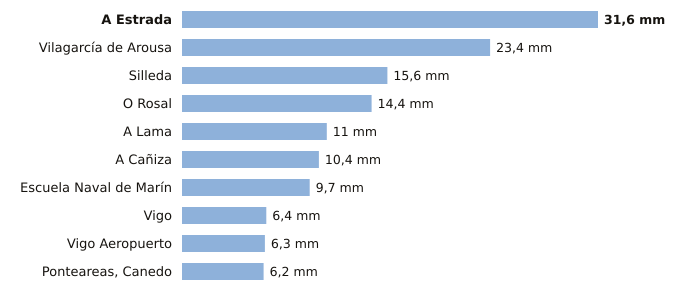

The table this chart was drawn from, first rows:
estacion, provincia, indicativo, mm_6_dias_anteriores, mm_hoy, mm_7_dias, horas_de_hoy
A Estrada, Pontevedra, 1468X, 31.6, 0.0, 31.6, 2
Vilagarcía de Arousa, Pontevedra, 1477V, 23.4, 0.0, 23.4, 3
Silleda, Pontevedra, 1466A, 15.6, 0.0, 15.6, 5
O Rosal, Pontevedra, 1730E, 14.4, 0.0, 14.4, 3
A Lama, Pontevedra, 1489A, 11.0, 0.0, 11.0, 4
A Cañiza, Pontevedra, 1719, 10.4, 0.0, 10.4, 5
Escuela Naval de Marín, Pontevedra, 1486E, 9.7, 0.0, 9.7, 6
Vigo, Pontevedra, 1496X, 6.4, 0.0, 6.4, 3
Vigo Aeropuerto, Pontevedra, 1495, 6.3, 0.0, 6.3, 6
Ponteareas, Canedo, Pontevedra, 1723X, 6.2, 0.0, 6.2, 2
